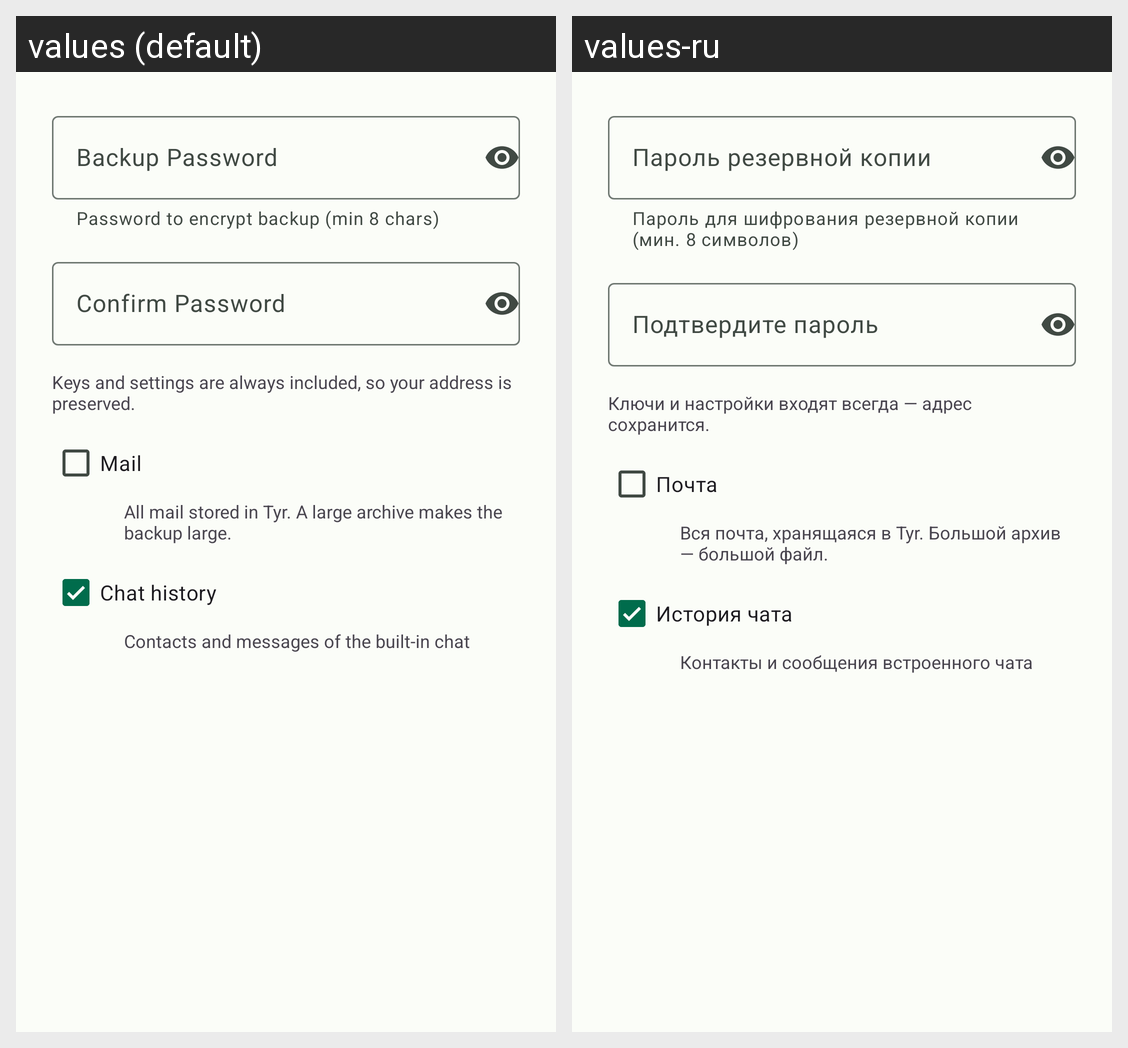

The Android screen above is rendered under two locales of the same app. Produce the string resources it draws, with the default and per-locale values.
Android screen res/layout/dialog_create_backup.xml rendered under 2 locales, left to right: values (default), values-ru. Device: Nexus 5 (rendered at 1080×1920; each locale shown at half size, 540×960, under a caption strip naming it); theme Theme.Tyr.
Strings drawn on this screen, with the default value and each locale's value (text and hints the layout hard-codes, and strings that could not be matched under every locale, appear in the picture but are not listed):

backup_password
  values: Backup Password
  values-ru: Пароль резервной копии

backup_password_hint
  values: Password to encrypt backup (min 8 chars)
  values-ru: Пароль для шифрования резервной копии (мин. 8 символов)

confirm_backup_password
  values: Confirm Password
  values-ru: Подтвердите пароль

backup_keys_always
  values: Keys and settings are always included, so your address is preserved.
  values-ru: Ключи и настройки входят всегда — адрес сохранится.

include_mail
  values: Mail
  values-ru: Почта

include_mail_description
  values: All mail stored in Tyr. A large archive makes the backup large.
  values-ru: Вся почта, хранящаяся в Tyr. Большой архив — большой файл.

include_chat
  values: Chat history
  values-ru: История чата

include_chat_description
  values: Contacts and messages of the built-in chat
  values-ru: Контакты и сообщения встроенного чата
